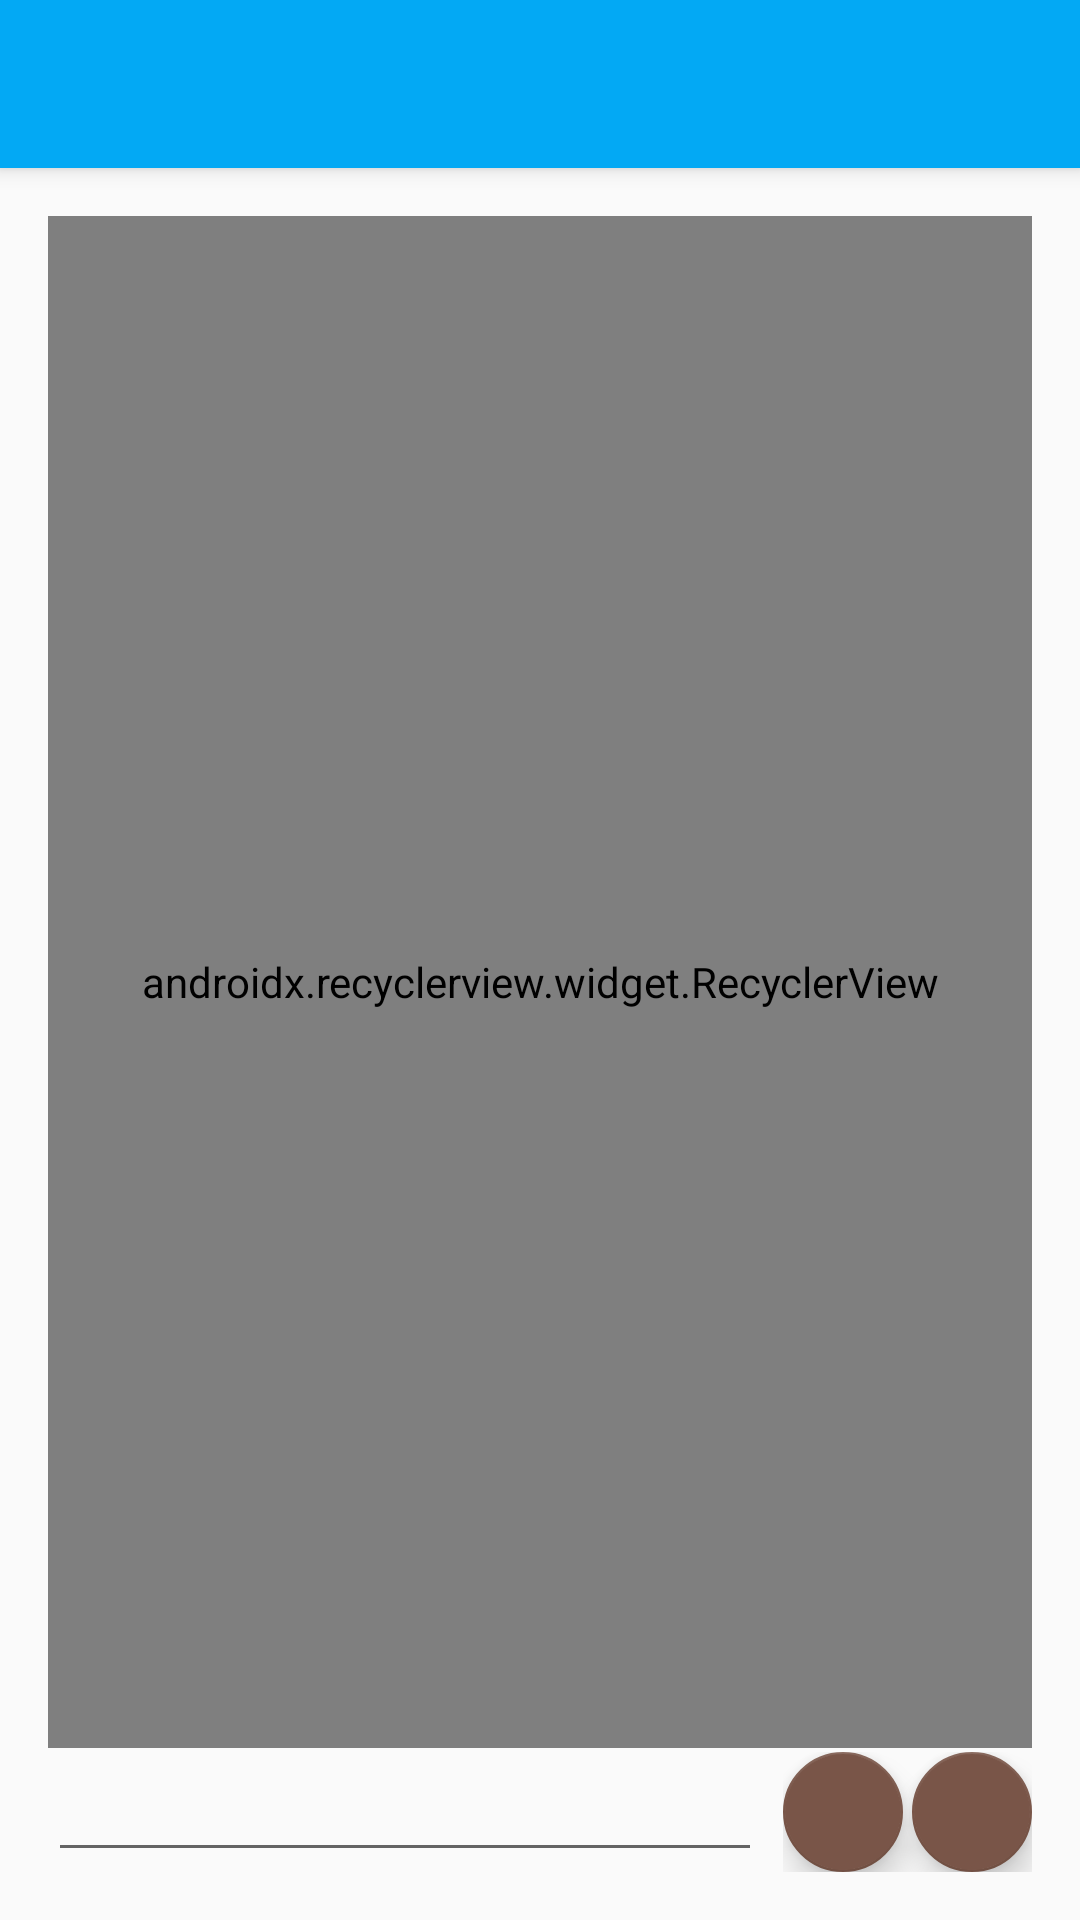

Write the Android layout XML for this screen, with the resource values it uses.
<!-- AndroidManifest.xml: application theme AppTheme -->
<!-- res/layout/activity_register.xml -->
<?xml version="1.0" encoding="utf-8"?>
<android.support.design.widget.CoordinatorLayout
    xmlns:android="http://schemas.android.com/apk/res/android"
    xmlns:app="http://schemas.android.com/apk/res-auto"
    xmlns:tools="http://schemas.android.com/tools"
    android:layout_width="match_parent"
    android:layout_height="match_parent"
    android:fitsSystemWindows="true"
    tools:context="com.giocode.thememoawakens.activity.register.RegisterActivity">

    <android.support.design.widget.AppBarLayout
        android:layout_width="match_parent"
        android:layout_height="wrap_content"
        android:theme="@style/AppTheme.AppBarOverlay">

        <android.support.v7.widget.Toolbar
            android:id="@+id/toolbar"
            android:layout_width="match_parent"
            android:layout_height="?attr/actionBarSize"
            android:background="?attr/colorPrimary"
            app:popupTheme="@style/AppTheme.PopupOverlay"/>

    </android.support.design.widget.AppBarLayout>

    <include layout="@layout/content_register"/>

    <LinearLayout
        android:layout_width="wrap_content"
        android:layout_height="wrap_content"
        android:layout_gravity="bottom|end"
        android:layout_margin="@dimen/fab_margin"
        android:orientation="horizontal"
        >
        <android.support.design.widget.FloatingActionButton
            android:id="@+id/fab_color"
            android:layout_width="wrap_content"
            android:layout_height="wrap_content"
            app:fabSize="mini"
            android:layout_marginRight="3dp"
            android:src="@drawable/ic_color_lens_white_24dp" />

        <android.support.design.widget.FloatingActionButton
            android:id="@+id/fab_plus"
            android:layout_width="wrap_content"
            android:layout_height="wrap_content"
            app:fabSize="mini"
            android:src="@drawable/ic_add_white_24dp" />

    </LinearLayout>

</android.support.design.widget.CoordinatorLayout>
<!-- res/layout/content_register.xml (included above) -->
<?xml version="1.0" encoding="utf-8"?>
<RelativeLayout
    xmlns:android="http://schemas.android.com/apk/res/android"
    xmlns:app="http://schemas.android.com/apk/res-auto"
    xmlns:tools="http://schemas.android.com/tools"
    android:layout_width="match_parent"
    android:layout_height="match_parent"
    android:paddingBottom="@dimen/activity_vertical_margin"
    android:paddingLeft="@dimen/activity_horizontal_margin"
    android:paddingRight="@dimen/activity_horizontal_margin"
    android:paddingTop="@dimen/activity_vertical_margin"
    app:layout_behavior="@string/appbar_scrolling_view_behavior"
    tools:context="com.giocode.thememoawakens.activity.register.RegisterActivity"
    tools:showIn="@layout/activity_register">

    <android.support.v7.widget.RecyclerView
        android:id="@+id/register_memo_list"
        android:layout_width="match_parent"
        android:layout_height="match_parent"
        android:layout_above="@+id/register_input_edit"
        android:orientation="vertical"
        app:layoutManager="android.support.v7.widget.LinearLayoutManager"/>


    <EditText
        android:id="@+id/register_input_edit"
        android:layout_width="match_parent"
        android:layout_height="wrap_content"
        android:layout_alignParentBottom="true"
        android:layout_marginRight="90dp"
        android:maxLines="2"
        android:minHeight="30dp"
        />


</RelativeLayout>
<!-- resources referenced by this layout -->
<resources>
  <dimen name="activity_horizontal_margin">16dp</dimen>
  <dimen name="activity_vertical_margin">16dp</dimen>
  <dimen name="fab_margin">16dp</dimen>
  <style name="AppTheme.AppBarOverlay" parent="ThemeOverlay.AppCompat.Dark.ActionBar" />
  <style name="AppTheme.PopupOverlay" parent="ThemeOverlay.AppCompat.Light" />
  <style name="AppTheme" parent="Theme.AppCompat.Light.DarkActionBar">
          
          <item name="colorPrimary">@color/colorPrimary</item>
          <item name="colorPrimaryDark">@color/colorPrimaryDark</item>
          <item name="colorAccent">@color/colorAccent</item>
          <item name="windowActionModeOverlay">true</item>
          <item name="android:actionModeBackground">@color/bg_action_mode_bar</item>
      </style>
  <color name="colorPrimary">#03A9F4</color>
  <color name="colorPrimaryDark">#0288D1</color>
  <color name="colorAccent">#795548</color>
  <color name="bg_action_mode_bar">#ABABAB</color>
</resources>
